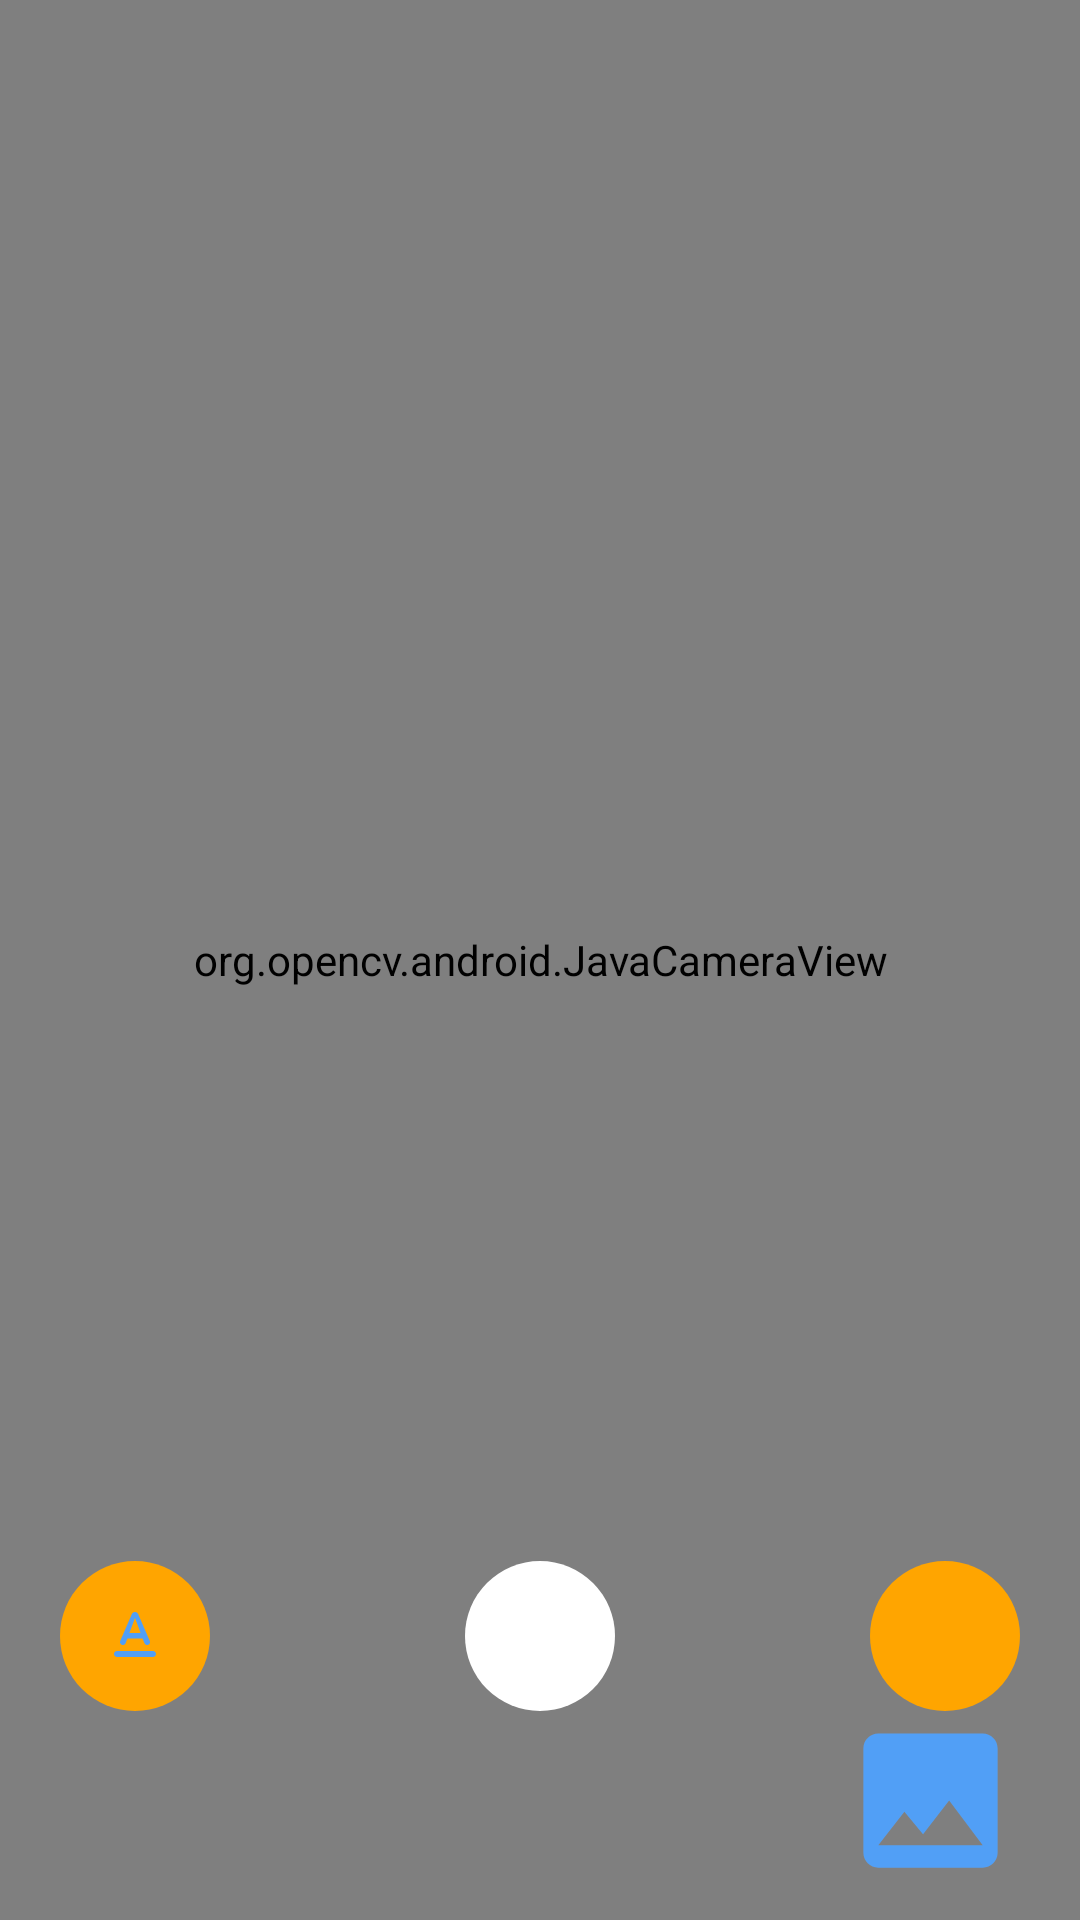

This screen was rendered from an Android layout file. Write that file and the resources it references.
<!-- AndroidManifest.xml: application theme Theme.NoteCatCam -->
<!-- res/layout/activity_fake_note_cam.xml -->
<?xml version="1.0" encoding="utf-8"?>
<RelativeLayout xmlns:android="http://schemas.android.com/apk/res/android"
    xmlns:app="http://schemas.android.com/apk/res-auto"
    xmlns:tools="http://schemas.android.com/tools"
    android:layout_width="match_parent"
    android:layout_height="match_parent"
    android:id="@+id/fake_note_cam"
    tools:context=".NoteCam">

    <org.opencv.android.JavaCameraView
        android:layout_width="match_parent"
        android:layout_height="match_parent"
        android:id="@+id/fakeCameraView"
        />

    <ImageButton
        android:id="@+id/fakeCapBtn"
        android:layout_width="wrap_content"
        android:layout_height="wrap_content"
        android:layout_below="@id/fakeCameraView"
        android:layout_gravity="center"
        android:layout_marginTop="-120dp"
        android:layout_marginBottom="20dp"
        android:layout_centerHorizontal="true"
        android:src="@drawable/ic_baseline_camera_alt_24"
        android:background="@drawable/rounded_background_btn"
        app:borderWidth="0dp"
        app:elevation="6dp"
        app:fabSize="normal" />

    <ImageButton
        android:id="@+id/add_fake_note_btn"
        android:layout_width="wrap_content"
        android:layout_height="wrap_content"
        android:layout_below="@id/fakeCameraView"
        android:layout_gravity="center"
        android:layout_marginTop="-120dp"
        android:layout_marginBottom="20dp"
        android:layout_marginHorizontal="20dp"
        android:src="@drawable/ic_text_format"
        android:background="@drawable/rounded_orange_background_btn"
        app:borderWidth="0dp"
        app:elevation="6dp"
        app:fabSize="normal" />
    <ImageButton
        android:id="@+id/flip_fake_cam_btn"
        android:layout_width="wrap_content"
        android:layout_height="wrap_content"
        android:layout_below="@id/fakeCameraView"
        android:layout_gravity="center"
        android:layout_marginTop="-120dp"
        android:layout_marginBottom="20dp"
        android:layout_marginHorizontal="20dp"
        android:layout_alignParentRight="true"
        android:src="@drawable/ic_lip_camera"
        android:background="@drawable/rounded_orange_background_btn"
        app:borderWidth="0dp"
        app:elevation="6dp"
        app:fabSize="normal" />
    <ImageView
        android:id="@+id/recent_fake_img_capture"
        android:layout_width="80dp"
        android:layout_height="80dp"
        android:layout_below="@id/fakeCameraView"
        android:layout_gravity="center"
        android:layout_marginTop="-70dp"
        android:layout_marginBottom="10dp"
        android:layout_marginHorizontal="10dp"
        android:layout_alignParentRight="true"
        android:src="@drawable/placeholder_image"

        app:elevation="6dp"
        app:fabSize="normal" />

</RelativeLayout>
<!-- resources referenced by this layout -->
<resources>
  <!-- drawable ic_text_format (drawable) -->
  <vector android:height="24dp" android:tint="#519FF6"
      android:viewportHeight="24" android:viewportWidth="24"
      android:width="24dp" xmlns:android="http://schemas.android.com/apk/res/android">
      <path android:fillColor="@android:color/white" android:pathData="M5,18c0,0.55 0.45,1 1,1h12c0.55,0 1,-0.45 1,-1s-0.45,-1 -1,-1L6,17c-0.55,0 -1,0.45 -1,1zM9.5,12.8h5l0.66,1.6c0.15,0.36 0.5,0.6 0.89,0.6 0.69,0 1.15,-0.71 0.88,-1.34l-3.88,-8.97C12.87,4.27 12.46,4 12,4c-0.46,0 -0.87,0.27 -1.05,0.69l-3.88,8.97c-0.27,0.63 0.2,1.34 0.89,1.34 0.39,0 0.74,-0.24 0.89,-0.6l0.65,-1.6zM12,5.98L13.87,11h-3.74L12,5.98z"/>
  </vector>
  <!-- drawable placeholder_image (drawable) -->
  <vector android:height="24dp" android:tint="#519FF6"
      android:viewportHeight="24" android:viewportWidth="24"
      android:width="24dp" xmlns:android="http://schemas.android.com/apk/res/android">
      <path android:fillColor="@android:color/white" android:pathData="M21,19V5c0,-1.1 -0.9,-2 -2,-2H5c-1.1,0 -2,0.9 -2,2v14c0,1.1 0.9,2 2,2h14c1.1,0 2,-0.9 2,-2zM8.5,13.5l2.5,3.01L14.5,12l4.5,6H5l3.5,-4.5z"/>
  </vector>
  <!-- drawable rounded_background_btn (drawable-v24) -->
  <shape xmlns:android="http://schemas.android.com/apk/res/android"
      android:shape="rectangle">
      <size android:width="50dp" android:height="50dp"/>
      <solid android:color="@color/white" /> 
      <corners android:radius="80dp" />
  </shape>
  <!-- drawable rounded_orange_background_btn (drawable-v24) -->
  <shape xmlns:android="http://schemas.android.com/apk/res/android"
      android:shape="rectangle">
      <size android:width="50dp" android:height="50dp"/>
      <solid android:color="@color/orange" /> 
      <corners android:radius="80dp" />
  </shape>
  <style name="Theme.NoteCatCam" parent="Theme.MaterialComponents.DayNight.DarkActionBar">
          
          <item name="colorPrimary">@color/purple_500</item>
          <item name="colorPrimaryVariant">@color/purple_700</item>
          <item name="colorOnPrimary">@color/white</item>
          
          <item name="colorSecondary">@color/teal_200</item>
          <item name="colorSecondaryVariant">@color/teal_700</item>
          <item name="colorOnSecondary">@color/black</item>
          
          <item name="android:statusBarColor">?attr/colorPrimaryVariant</item>
          
      </style>
  <color name="white">#FFFFFFFF</color>
  <color name="orange">#FFA500</color>
  <color name="purple_500">#FF6200EE</color>
  <color name="purple_700">#FF3700B3</color>
  <color name="teal_200">#FF03DAC5</color>
  <color name="teal_700">#FF018786</color>
  <color name="black">#FF000000</color>
</resources>
